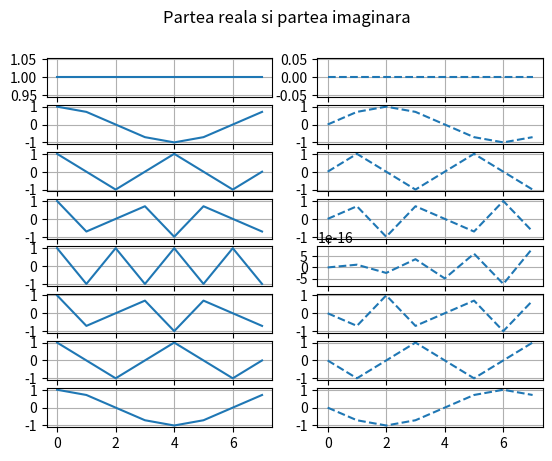

Recreate this plot in Python.
import numpy as np
import matplotlib.pyplot as plt


# funcție care generează matricea Fourier
def fourier(n):
    f = np.zeros((n, n), dtype=np.complex128)
    for m in range(n):
        for k in range(n):
            f[m, k] = np.exp(2 * np.pi * 1j * m * k / n)
    return f


n = 8
f = fourier(n)


# Creează un set de subploturi cu dim rânduri și 2 coloane
def plot_matrix(dim, f):
    n = np.linspace(0, dim - 1, dim)
    fig, axs = plt.subplots(dim, 2)
    plt.suptitle("Partea reala si partea imaginara")

    for i, semnal in enumerate(n):
        axs[i][0].plot(n, np.real(f[i]))
        axs[i][1].plot(n, np.imag(f[i]), '--')
        axs[i][0].grid()
        axs[i][1].grid()
    plt.savefig("ex1.png")
    plt.show()
    plt.close(fig)


plot_matrix(n, f)


# funcția verifică dacă o matrice este unitară
# O matrice complexă este unitară dacă produsul ei cu conjugata transpusă este egal cu identitatea
# Aceasta este o funcție care verifică dacă toate elementele a două matrice sunt apropiate în ceea ce privește valorile lor.

def unit_matrix(f):
    # Această linie corectată va verifica în mod corect dacă f este o matrice unitară, comparând produsul dintre f și
    # conjugatul său transpus cu matricea identitate de dimensiune n x n.

    return np.iscomplexobj(f) and np.allclose(np.dot(f, np.conj(f).T), np.dot(n, np.identity(n)))


# np.iscomplexobj(f)

# Aceasta este o funcție din NumPy care verifică dacă f este un obiect complex, adică dacă matricea f conține numere
# complexe.

# np.conj(f).T

# np.conj(f) calculează conjugatul complex al fiecărui element din matricea f. Conjugatul complex al unui număr complex
# este numărul cu partea imaginară de semn opus.

# .T este o proprietate a array-urilor NumPy care transpune matricea, schimbând rândurile cu coloanele.

# np.dot(f, np.conj(f).T)
# np.dot efectuează o înmulțire de matrice între f și conjugatul transpus al lui f


if unit_matrix(f):
    print("Matricea Fourier este unitara")
else:
    print("Matricea Fourier nu este unitara")
